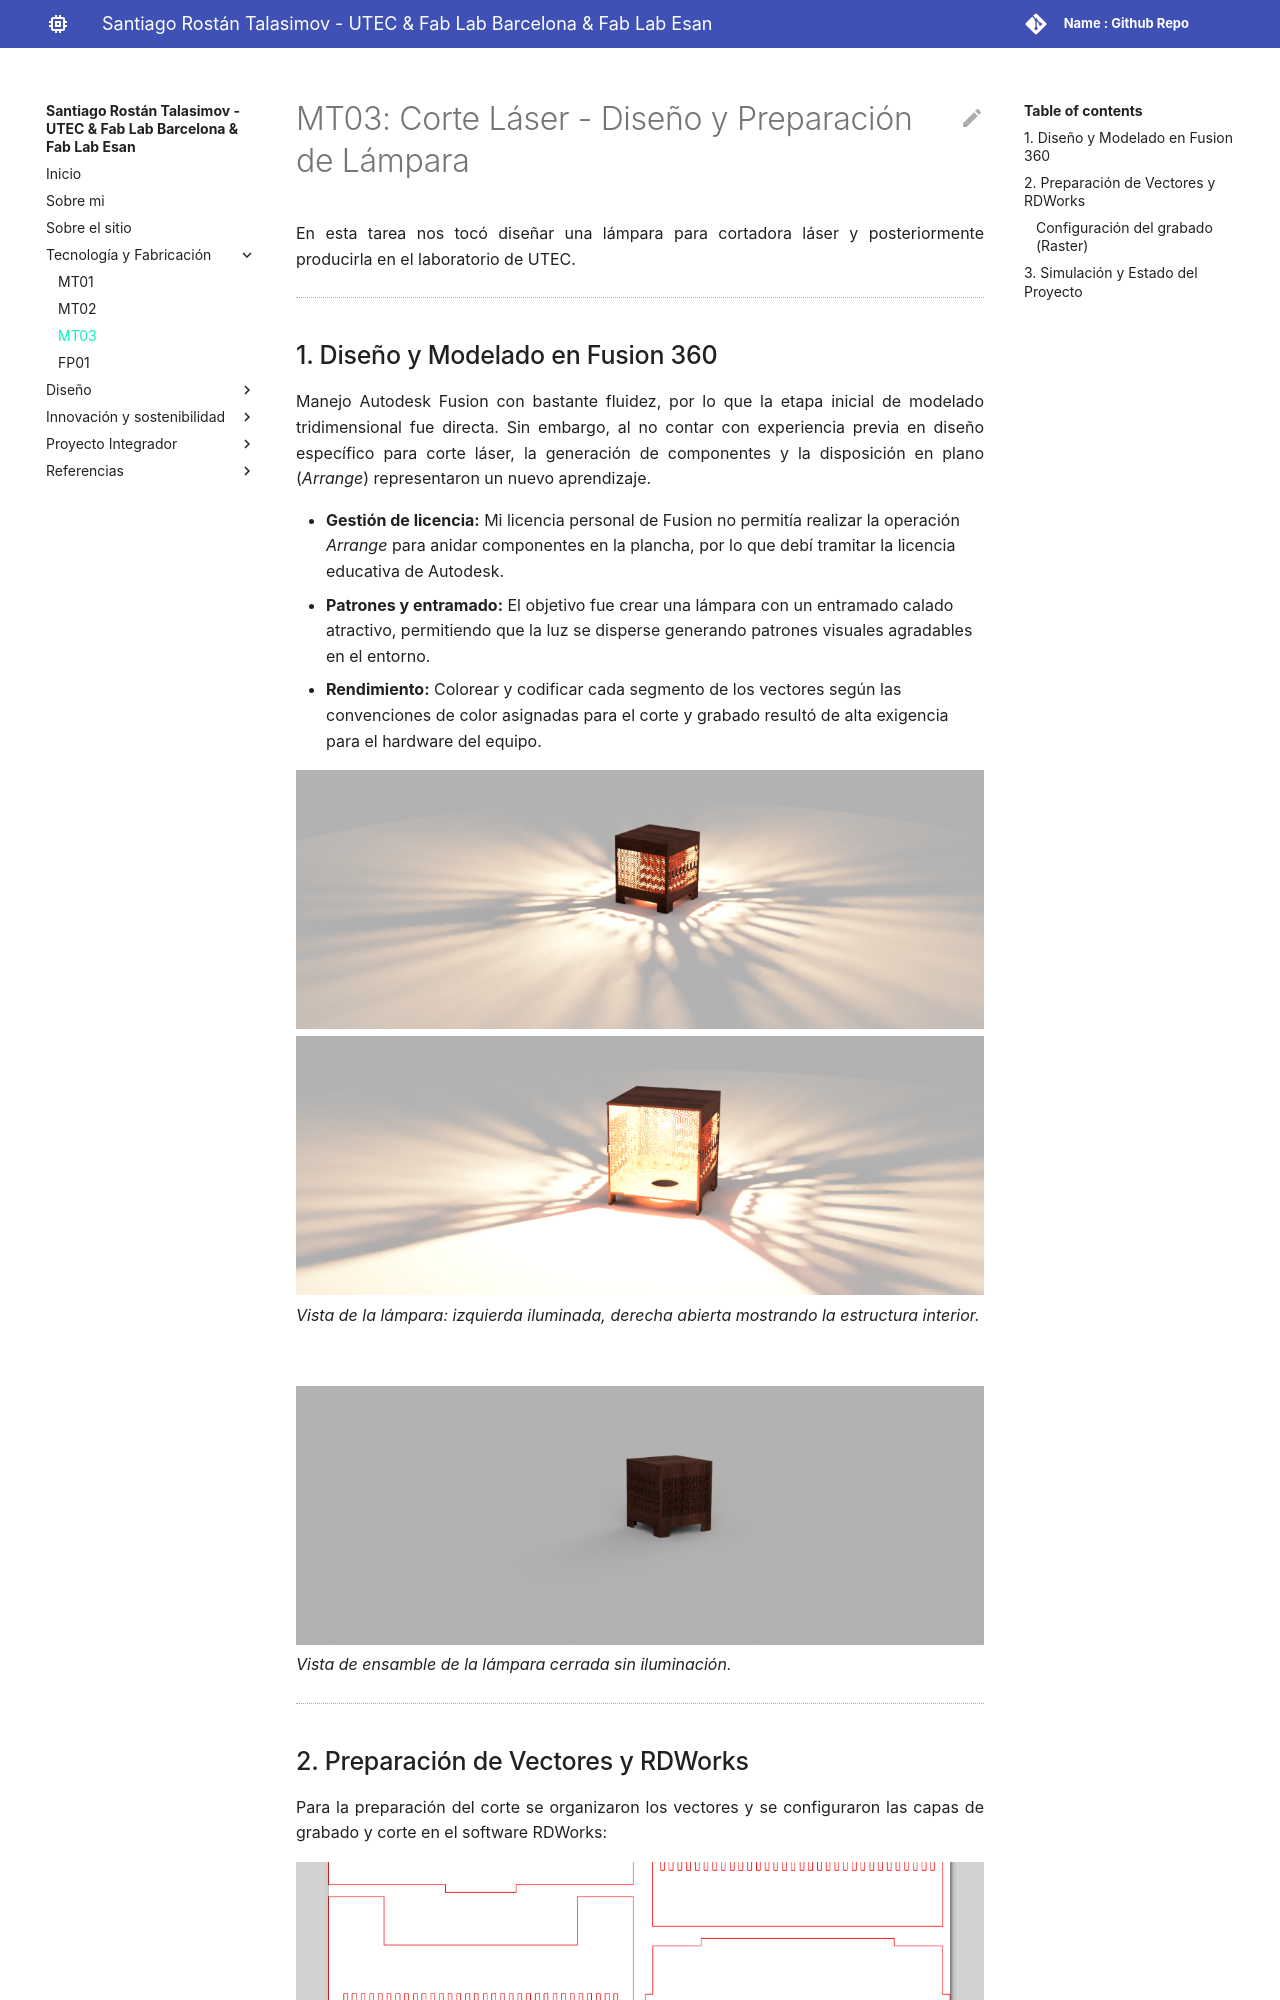

repository: SRostan/santiago_rostan_efdi · page: tecnicos/mt03/index.html · generator: mkdocs

# MT03: Corte Láser - Diseño y Preparación de Lámpara

En esta tarea nos tocó diseñar una lámpara para cortadora láser y posteriormente producirla en el laboratorio de UTEC.

---

## 1. Diseño y Modelado en Fusion 360

Manejo Autodesk Fusion con bastante fluidez, por lo que la etapa inicial de modelado tridimensional fue directa. Sin embargo, al no contar con experiencia previa en diseño específico para corte láser, la generación de componentes y la disposición en plano (*Arrange*) representaron un nuevo aprendizaje.

* **Gestión de licencia:** Mi licencia personal de Fusion no permitía realizar la operación *Arrange* para anidar componentes en la plancha, por lo que debí tramitar la licencia educativa de Autodesk.
* **Patrones y entramado:** El objetivo fue crear una lámpara con un entramado calado atractivo, permitiendo que la luz se disperse generando patrones visuales agradables en el entorno.
* **Rendimiento:** Colorear y codificar cada segmento de los vectores según las convenciones de color asignadas para el corte y grabado resultó de alta exigencia para el hardware del equipo.
